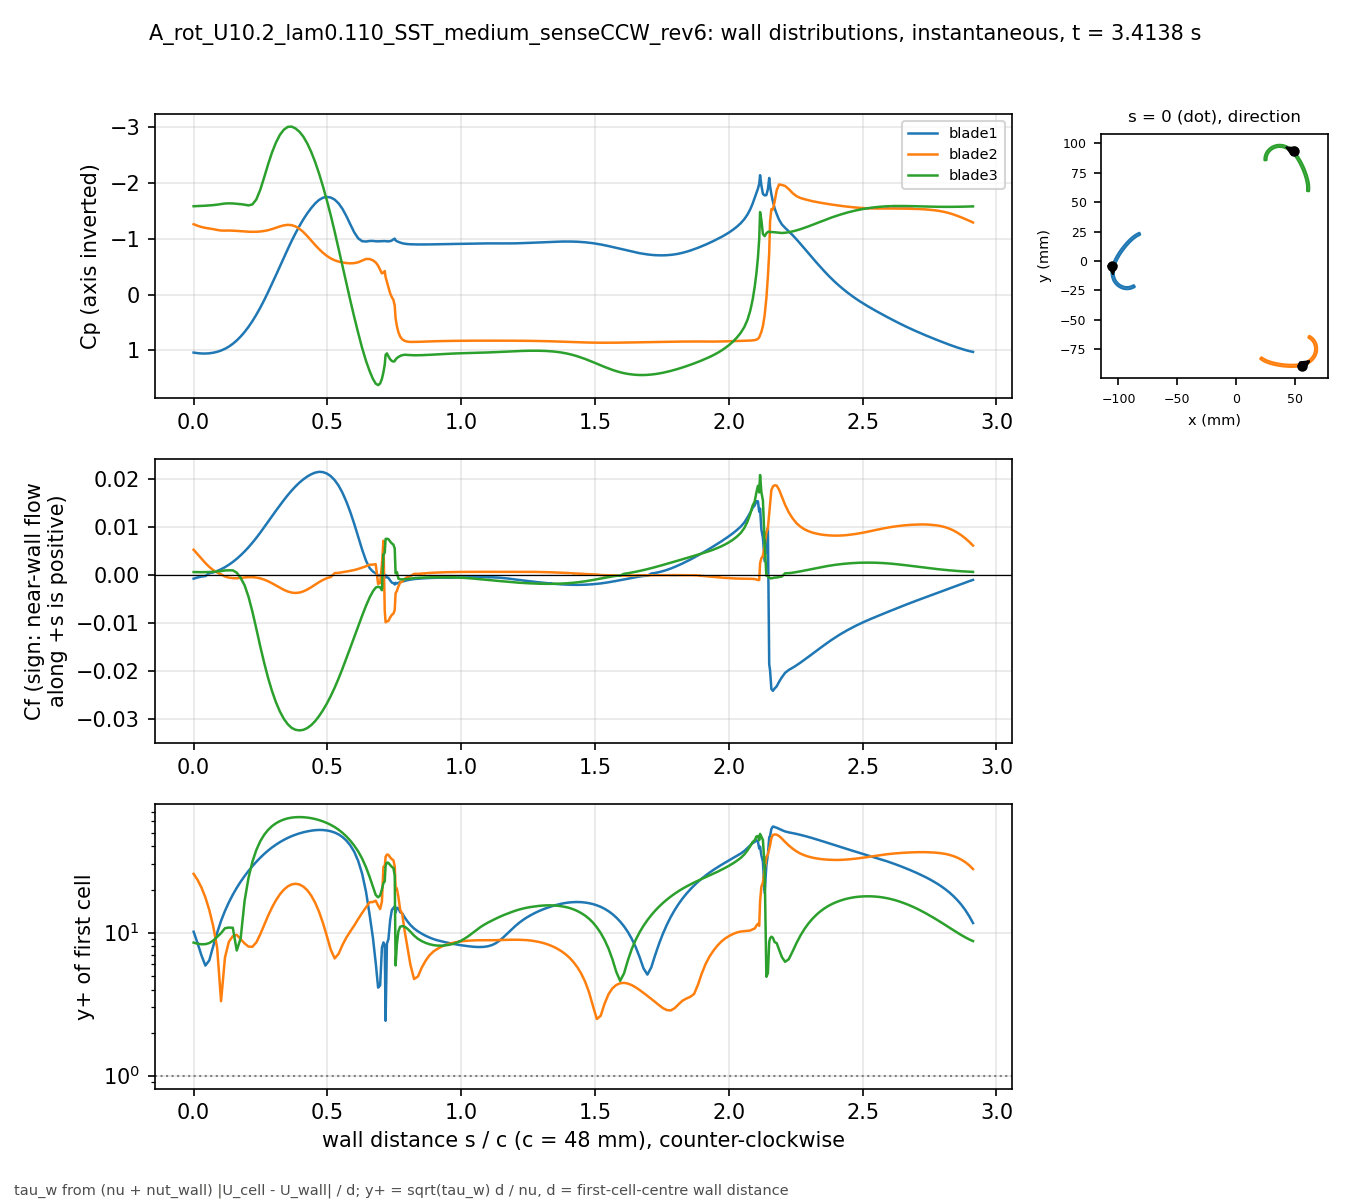

Data behind this chart, as committed beside it:
# A_rot_U10.2_lam0.110_SST_medium_senseC…, p_inf=0.685699; Cf signed by near-wall f…
patch, s_over_c, x_m, y_m, Cp, Cf, yplus, d_first_m
blade1, 0.000000, -0.1051, -0.004132, 1.039, -0.0008077, 10.14, 0.0007499
blade1, 0.01465, -0.1053, -0.004813, 1.049, -0.0005609, 8.45, 0.0007499
blade1, 0.02929, -0.1055, -0.005498, 1.055, -0.0003771, 6.928, 0.0007499
blade1, 0.04394, -0.1056, -0.006189, 1.056, -0.0002717, 5.881, 0.0007499
blade1, 0.05859, -0.1057, -0.006883, 1.052, 0.0003217, 6.399, 0.0007499
blade1, 0.07323, -0.1058, -0.007581, 1.042, 0.0005077, 8.039, 0.0007499
blade1, 0.08788, -0.1059, -0.008281, 1.026, 0.0007795, 9.96, 0.0007499
blade1, 0.1025, -0.1059, -0.008983, 1.002, 0.001147, 12.08, 0.0007499
blade1, 0.1172, -0.1059, -0.009686, 0.9716, 0.00158, 14.18, 0.0007499
blade1, 0.1318, -0.1059, -0.01039, 0.9319, 0.002084, 16.29, 0.0007499
blade1, 0.1465, -0.1058, -0.01109, 0.8822, 0.002665, 18.42, 0.0007499
blade1, 0.1611, -0.1058, -0.01179, 0.8223, 0.003321, 20.56, 0.0007498
blade1, 0.1758, -0.1057, -0.01248, 0.752, 0.004049, 22.7, 0.0007498
blade1, 0.1904, -0.1055, -0.01317, 0.671, 0.004846, 24.84, 0.0007498
blade1, 0.205, -0.1054, -0.01386, 0.579, 0.005719, 26.98, 0.0007498
blade1, 0.2197, -0.1052, -0.01453, 0.4754, 0.006664, 29.12, 0.0007498
blade1, 0.2343, -0.1049, -0.0152, 0.361, 0.007678, 31.26, 0.0007498
blade1, 0.249, -0.1047, -0.01585, 0.2361, 0.008751, 33.37, 0.0007498
blade1, 0.2636, -0.1044, -0.0165, 0.1011, 0.009874, 35.44, 0.0007497
blade1, 0.2783, -0.1041, -0.01712, -0.04259, 0.01103, 37.45, 0.0007497
blade1, 0.2929, -0.1037, -0.01773, -0.1924, 0.01218, 39.36, 0.0007497
blade1, 0.3075, -0.1033, -0.01832, -0.3454, 0.01332, 41.16, 0.0007497
blade1, 0.3222, -0.1029, -0.01888, -0.5001, 0.01443, 42.85, 0.0007497
blade1, 0.3368, -0.1025, -0.01942, -0.6552, 0.01551, 44.42, 0.0007497
blade1, 0.3515, -0.102, -0.01994, -0.8087, 0.01654, 45.87, 0.0007497
blade1, 0.3661, -0.1015, -0.02044, -0.9569, 0.0175, 47.18, 0.0007497
blade1, 0.3808, -0.101, -0.0209, -1.097, 0.01837, 48.35, 0.0007497
blade1, 0.3954, -0.1004, -0.02134, -1.227, 0.01916, 49.38, 0.0007497
blade1, 0.41, -0.09985, -0.02175, -1.345, 0.01985, 50.25, 0.0007497
blade1, 0.4247, -0.09926, -0.02213, -1.452, 0.02043, 50.98, 0.0007497
blade1, 0.4393, -0.09865, -0.02248, -1.547, 0.0209, 51.56, 0.0007497
blade1, 0.454, -0.09802, -0.0228, -1.629, 0.02124, 51.98, 0.0007497
blade1, 0.4686, -0.09738, -0.02308, -1.693, 0.0214, 52.18, 0.0007497
blade1, 0.4833, -0.09672, -0.02332, -1.732, 0.02134, 52.11, 0.0007497
blade1, 0.4979, -0.09605, -0.02353, -1.747, 0.02105, 51.75, 0.0007497
blade1, 0.5125, -0.09537, -0.02371, -1.736, 0.0205, 51.07, 0.0007497
blade1, 0.5272, -0.09468, -0.02384, -1.698, 0.01967, 50.03, 0.0007497
blade1, 0.5418, -0.09398, -0.02394, -1.63, 0.01853, 48.55, 0.0007497
blade1, 0.5565, -0.09328, -0.02399, -1.531, 0.01702, 46.53, 0.0007497
blade1, 0.5711, -0.09258, -0.02401, -1.401, 0.01517, 43.93, 0.0007497
blade1, 0.5857, -0.09187, -0.02398, -1.253, 0.013, 40.67, 0.0007497
blade1, 0.6004, -0.09118, -0.02391, -1.111, 0.01056, 36.64, 0.0007497
blade1, 0.615, -0.09048, -0.0238, -1.005, 0.007861, 31.62, 0.0007497
blade1, 0.6297, -0.08979, -0.02365, -0.9535, 0.005243, 25.82, 0.0007497
blade1, 0.6443, -0.08912, -0.02346, -0.9483, 0.00292, 19.27, 0.0007497
blade1, 0.658, -0.0885, -0.02325, -0.9581, 0.00137, 13.19, 0.0007493
blade1, 0.6701, -0.08796, -0.02303, -0.9588, 0.0006644, 9.176, 0.0007483
blade1, 0.6804, -0.0875, -0.02283, -0.9526, 0.0003006, 6.157, 0.0007465
blade1, 0.6894, -0.08712, -0.02264, -0.9518, -0.000136, 4.126, 0.0007435
blade1, 0.697, -0.0868, -0.02246, -0.9533, -0.0001456, 4.283, 0.0007462
blade1, 0.7036, -0.08652, -0.02231, -0.9553, -0.0004916, 7.851, 0.0007443
blade1, 0.7093, -0.08629, -0.02217, -0.9572, -0.0006193, 8.532, 0.0007206
blade1, 0.7142, -0.08609, -0.02204, -0.9561, -0.0005952, 8.186, 0.0007052
blade1, 0.7174, -0.08605, -0.0219, -0.9542, -5.06648e-05, 2.418, 0.0007142
blade1, 0.7223, -0.08618, -0.0217, -0.9523, -0.0005496, 8.365, 0.00075
blade1, 0.728, -0.08633, -0.02147, -0.9512, -0.000635, 8.991, 0.00075
blade1, 0.7344, -0.0865, -0.02121, -0.9551, -0.001167, 12.19, 0.00075
blade1, 0.7409, -0.08667, -0.02095, -0.9672, -0.001635, 14.43, 0.00075
blade1, 0.7466, -0.08682, -0.02072, -0.9886, -0.001735, 14.86, 0.00075
... 613 more rows
